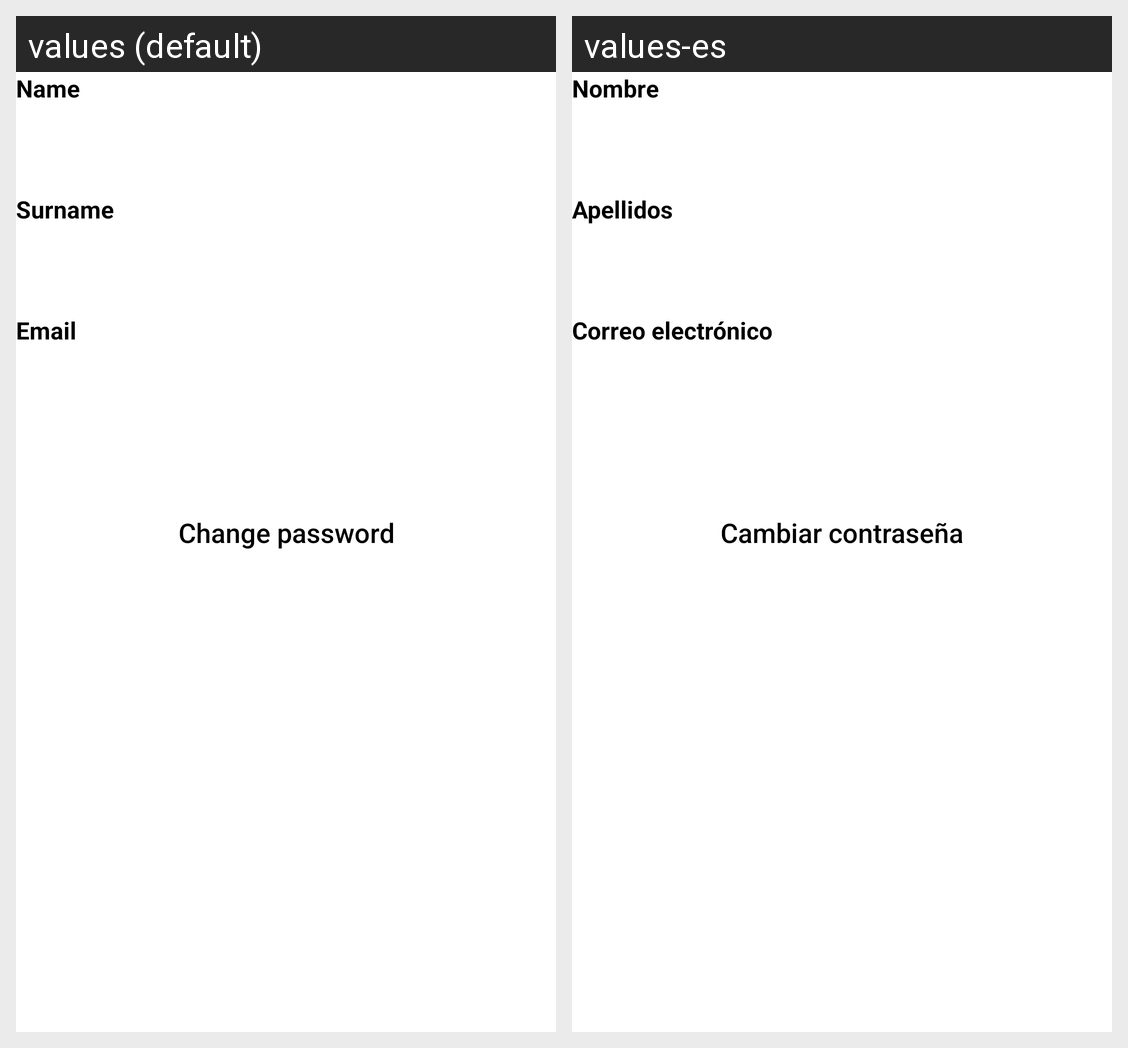

Translations of the strings shown on this Android screen, per locale in the grid:
Android screen res/layout/fragment_my_profile.xml rendered under 2 locales, left to right: values (default), values-es. Device: Nexus 5 (rendered at 1080×1920; each locale shown at half size, 540×960, under a caption strip naming it); theme AppTheme.
Strings drawn on this screen, with the default value and each locale's value (text and hints the layout hard-codes, and strings that could not be matched under every locale, appear in the picture but are not listed):

common_name
  values: Name
  values-es: Nombre

common_surname
  values: Surname
  values-es: Apellidos

common_email
  values: Email
  values-es: Correo electrónico

profile_btn_password
  values: Change password
  values-es: Cambiar contraseña
